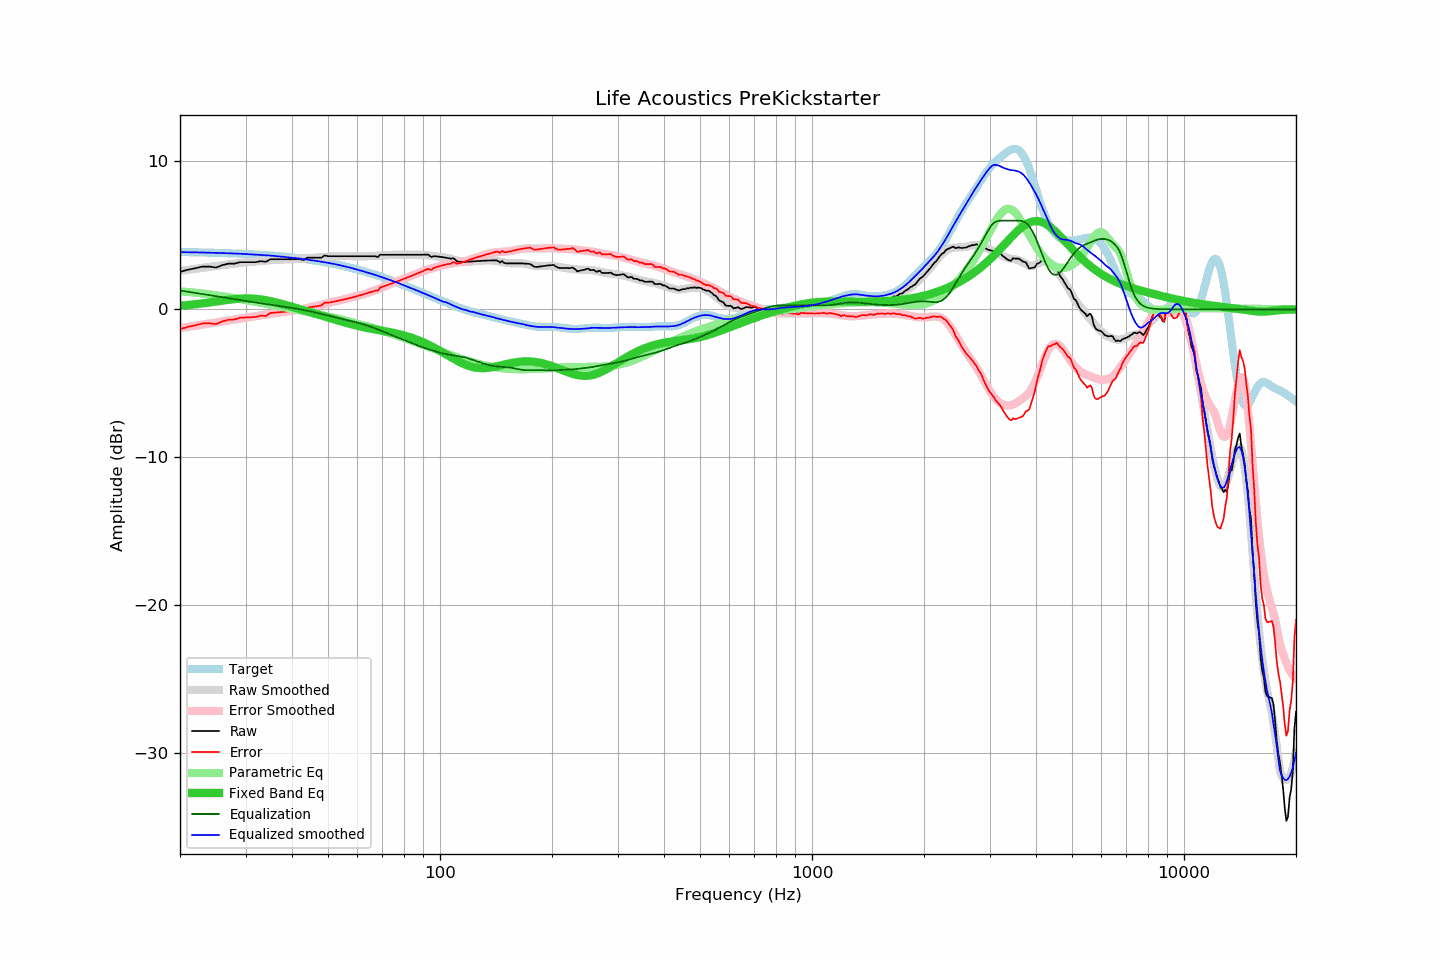

The file beside this chart, header and first rows:
frequency, raw, error, smoothed, error_smoothed, equalization, parametric_eq, equalized_raw, equalized_smoothed, target
20, 2.53, -1.34, 2.60, -1.27, 1.27, 0.24, 3.80, 3.87, 3.88
21, 2.68, -1.19, 2.67, -1.19, 1.19, 0.29, 3.87, 3.86, 3.87
22, 2.78, -1.08, 2.74, -1.11, 1.11, 0.34, 3.89, 3.85, 3.86
23, 2.89, -0.96, 2.81, -1.03, 1.03, 0.40, 3.92, 3.84, 3.85
24, 2.89, -0.94, 2.87, -0.96, 0.96, 0.46, 3.85, 3.83, 3.83
25, 2.82, -1.00, 2.93, -0.89, 0.89, 0.53, 3.71, 3.82, 3.82
26, 2.99, -0.82, 2.99, -0.82, 0.82, 0.59, 3.81, 3.81, 3.81
27, 3.09, -0.70, 3.04, -0.75, 0.75, 0.64, 3.84, 3.79, 3.79
28, 3.09, -0.69, 3.09, -0.69, 0.69, 0.69, 3.78, 3.78, 3.78
29, 3.19, -0.57, 3.14, -0.62, 0.62, 0.72, 3.81, 3.76, 3.76
30, 3.19, -0.55, 3.18, -0.56, 0.56, 0.73, 3.76, 3.74, 3.75
31, 3.19, -0.54, 3.21, -0.51, 0.51, 0.73, 3.70, 3.72, 3.73
32, 3.19, -0.52, 3.24, -0.45, 0.45, 0.71, 3.65, 3.70, 3.71
33, 3.26, -0.42, 3.28, -0.40, 0.40, 0.67, 3.67, 3.68, 3.69
34, 3.21, -0.45, 3.30, -0.36, 0.36, 0.62, 3.57, 3.66, 3.66
35, 3.39, -0.25, 3.33, -0.31, 0.31, 0.55, 3.70, 3.64, 3.64
36, 3.39, -0.22, 3.34, -0.27, 0.27, 0.48, 3.66, 3.60, 3.62
37, 3.39, -0.20, 3.35, -0.22, 0.22, 0.41, 3.62, 3.57, 3.59
38, 3.39, -0.17, 3.37, -0.18, 0.18, 0.33, 3.57, 3.55, 3.56
39, 3.39, -0.14, 3.38, -0.14, 0.14, 0.25, 3.53, 3.52, 3.54
40, 3.39, -0.11, 3.39, -0.10, 0.10, 0.17, 3.49, 3.49, 3.51
41, 3.39, -0.08, 3.41, -0.05, 0.05, 0.09, 3.44, 3.46, 3.48
42, 3.39, -0.05, 3.43, -0.00, 0.00, 0.02, 3.39, 3.43, 3.44
43, 3.33, -0.08, 3.44, 0.04, -0.04, -0.06, 3.29, 3.40, 3.41
44, 3.49, 0.11, 3.46, 0.10, -0.10, -0.13, 3.40, 3.36, 3.38
45, 3.49, 0.15, 3.47, 0.15, -0.15, -0.21, 3.34, 3.32, 3.34
46, 3.49, 0.19, 3.49, 0.20, -0.20, -0.28, 3.29, 3.29, 3.31
47, 3.49, 0.22, 3.51, 0.25, -0.25, -0.35, 3.24, 3.26, 3.27
48, 3.49, 0.26, 3.53, 0.31, -0.31, -0.42, 3.18, 3.22, 3.23
49, 3.65, 0.46, 3.55, 0.37, -0.37, -0.49, 3.28, 3.18, 3.19
50, 3.59, 0.44, 3.57, 0.42, -0.42, -0.55, 3.17, 3.15, 3.15
51, 3.59, 0.48, 3.58, 0.47, -0.47, -0.62, 3.12, 3.11, 3.11
52, 3.59, 0.53, 3.59, 0.53, -0.53, -0.68, 3.07, 3.07, 3.06
53, 3.59, 0.57, 3.60, 0.58, -0.58, -0.74, 3.01, 3.02, 3.02
54, 3.59, 0.61, 3.60, 0.63, -0.63, -0.80, 2.97, 2.97, 2.98
55, 3.59, 0.66, 3.60, 0.67, -0.67, -0.86, 2.92, 2.93, 2.93
56, 3.59, 0.71, 3.60, 0.72, -0.72, -0.92, 2.87, 2.88, 2.88
57, 3.59, 0.75, 3.60, 0.76, -0.76, -0.97, 2.83, 2.84, 2.84
58, 3.59, 0.80, 3.60, 0.81, -0.81, -1.02, 2.78, 2.79, 2.79
59, 3.59, 0.85, 3.58, 0.85, -0.85, -1.07, 2.74, 2.73, 2.74
60, 3.59, 0.90, 3.58, 0.90, -0.90, -1.12, 2.69, 2.68, 2.69
61, 3.59, 0.95, 3.58, 0.95, -0.95, -1.16, 2.64, 2.63, 2.64
62, 3.59, 1.00, 3.58, 1.00, -1.00, -1.20, 2.59, 2.58, 2.59
63, 3.59, 1.05, 3.59, 1.06, -1.06, -1.24, 2.54, 2.53, 2.54
64, 3.59, 1.10, 3.59, 1.11, -1.11, -1.27, 2.48, 2.48, 2.49
65, 3.59, 1.16, 3.60, 1.17, -1.17, -1.30, 2.42, 2.43, 2.44
66, 3.59, 1.21, 3.61, 1.23, -1.23, -1.34, 2.36, 2.38, 2.38
67, 3.59, 1.26, 3.62, 1.30, -1.30, -1.37, 2.30, 2.32, 2.33
68, 3.53, 1.25, 3.63, 1.36, -1.36, -1.39, 2.17, 2.27, 2.28
69, 3.69, 1.47, 3.64, 1.42, -1.42, -1.42, 2.27, 2.22, 2.22
70, 3.69, 1.52, 3.65, 1.49, -1.49, -1.45, 2.20, 2.16, 2.17
71, 3.69, 1.58, 3.66, 1.55, -1.55, -1.48, 2.14, 2.11, 2.12
72, 3.69, 1.63, 3.67, 1.62, -1.62, -1.51, 2.08, 2.06, 2.06
73, 3.69, 1.68, 3.68, 1.68, -1.68, -1.54, 2.01, 2.00, 2.01
74, 3.69, 1.74, 3.69, 1.74, -1.74, -1.56, 1.95, 1.95, 1.95
75, 3.69, 1.79, 3.69, 1.80, -1.80, -1.59, 1.90, 1.90, 1.90
76, 3.69, 1.85, 3.70, 1.85, -1.85, -1.63, 1.84, 1.85, 1.84
77, 3.69, 1.90, 3.70, 1.91, -1.91, -1.66, 1.78, 1.79, 1.79
78, 3.69, 1.95, 3.70, 1.96, -1.96, -1.69, 1.73, 1.74, 1.74
79, 3.69, 2.01, 3.69, 2.02, -2.02, -1.73, 1.67, 1.67, 1.68
... 553 more rows
